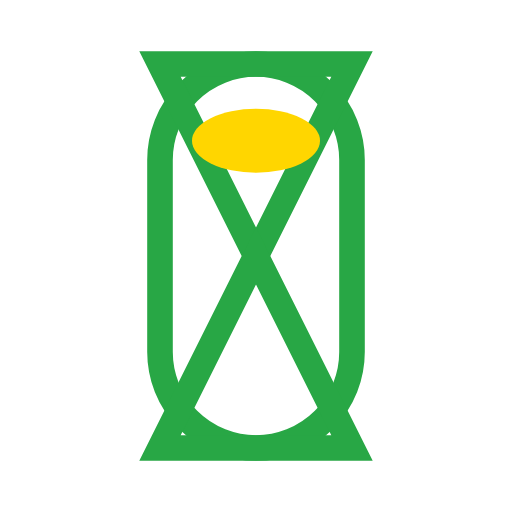
t = 0.00 s
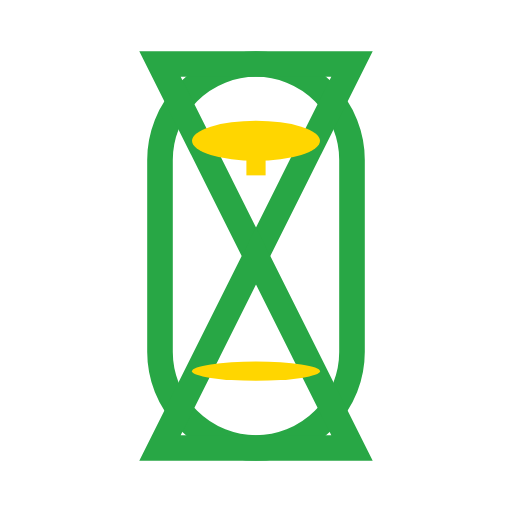
t = 0.30 s
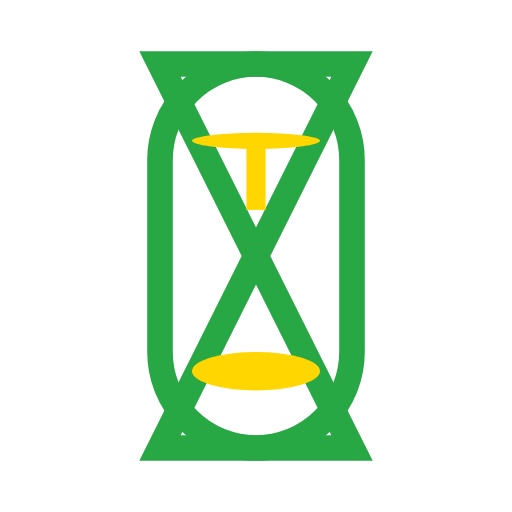
t = 0.60 s
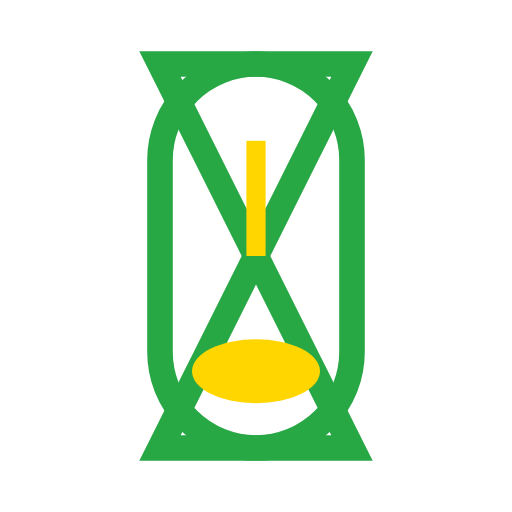
t = 1.00 s
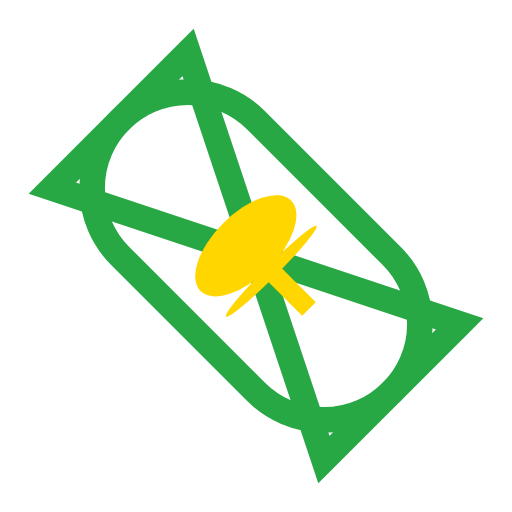
t = 1.35 s
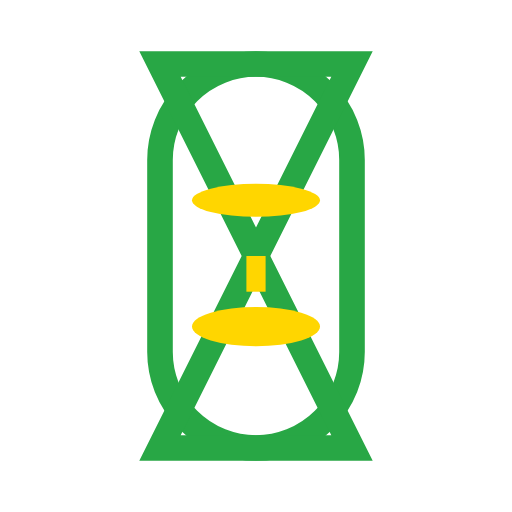
t = 1.69 s

The animated SVG that drew these frames (rendered in a browser with its animation timeline set to each time). Animation: 7 SMIL elements (animate=6,animateTransform=1); one cycle of 2.00 s, repeats indefinitely.

<svg width="80" height="80" viewBox="0 0 80 80">
  <g>
    <!-- Hourglass outline (green) -->
    <g id="glass">
      <rect x="25" y="10" width="30" height="60" rx="15" fill="none" stroke="#28a745" stroke-width="4"/>
      <polygon points="25,10 55,10 40,40" fill="none" stroke="#28a745" stroke-width="4"/>
      <polygon points="25,70 55,70 40,40" fill="none" stroke="#28a745" stroke-width="4"/>
    </g>
    <!-- Sand top (yellow) -->
    <ellipse id="sand-top" cx="40" cy="22" rx="10" ry="5" fill="#FFD600">
      <animate attributeName="ry" values="5;0;0;5" keyTimes="0;0.4;0.6;1" dur="2s" repeatCount="indefinite"/>
      <animate attributeName="cy" values="22;22;40;22" keyTimes="0;0.4;0.6;1" dur="2s" repeatCount="indefinite"/>
    </ellipse>
    <!-- Falling sand (yellow) -->
    <rect id="sand-fall" x="38.5" y="22" width="3" height="18" fill="#FFD600">
      <animate attributeName="height" values="0;18;0" keyTimes="0;0.5;1" dur="2s" repeatCount="indefinite"/>
      <animate attributeName="y" values="22;22;40" keyTimes="0;0.5;1" dur="2s" repeatCount="indefinite"/>
    </rect>
    <!-- Sand bottom (yellow) -->
    <ellipse id="sand-bottom" cx="40" cy="58" rx="10" ry="0" fill="#FFD600">
      <animate attributeName="ry" values="0;5;5;0" keyTimes="0;0.5;0.7;1" dur="2s" repeatCount="indefinite"/>
      <animate attributeName="cy" values="58;58;40;58" keyTimes="0;0.5;0.7;1" dur="2s" repeatCount="indefinite"/>
    </ellipse>
    <!-- Flip animation -->
    <animateTransform attributeName="transform"
      type="rotate"
      values="0 40 40; 0 40 40; 180 40 40; 180 40 40; 0 40 40"
      keyTimes="0;0.6;0.7;0.99;1"
      dur="2s"
      repeatCount="indefinite"/>
  </g>
</svg>